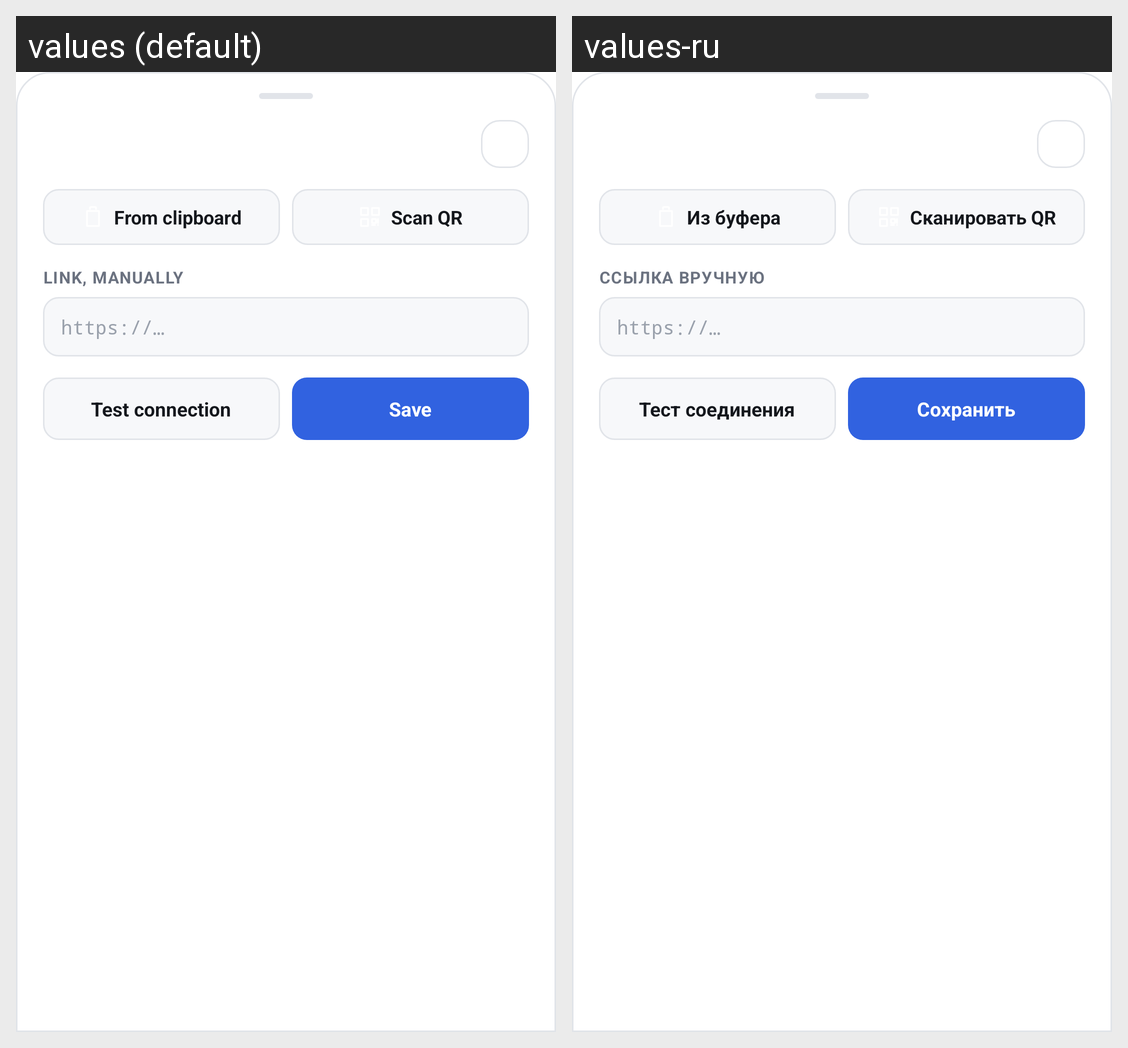

Translations of the strings shown on this Android screen, per locale in the grid:
Android screen res/layout/sheet_add_edit.xml rendered under 2 locales, left to right: values (default), values-ru. Device: Nexus 5 (rendered at 1080×1920; each locale shown at half size, 540×960, under a caption strip naming it); theme Theme.SoxMax.
Strings drawn on this screen, with the default value and each locale's value (text and hints the layout hard-codes, and strings that could not be matched under every locale, appear in the picture but are not listed):

from_clipboard
  values: From clipboard
  values-ru: Из буфера

scan_qr
  values: Scan QR
  values-ru: Сканировать QR

link_manual
  values: Link, manually
  values-ru: Ссылка вручную

test_connection
  values: Test connection
  values-ru: Тест соединения

save
  values: Save
  values-ru: Сохранить
